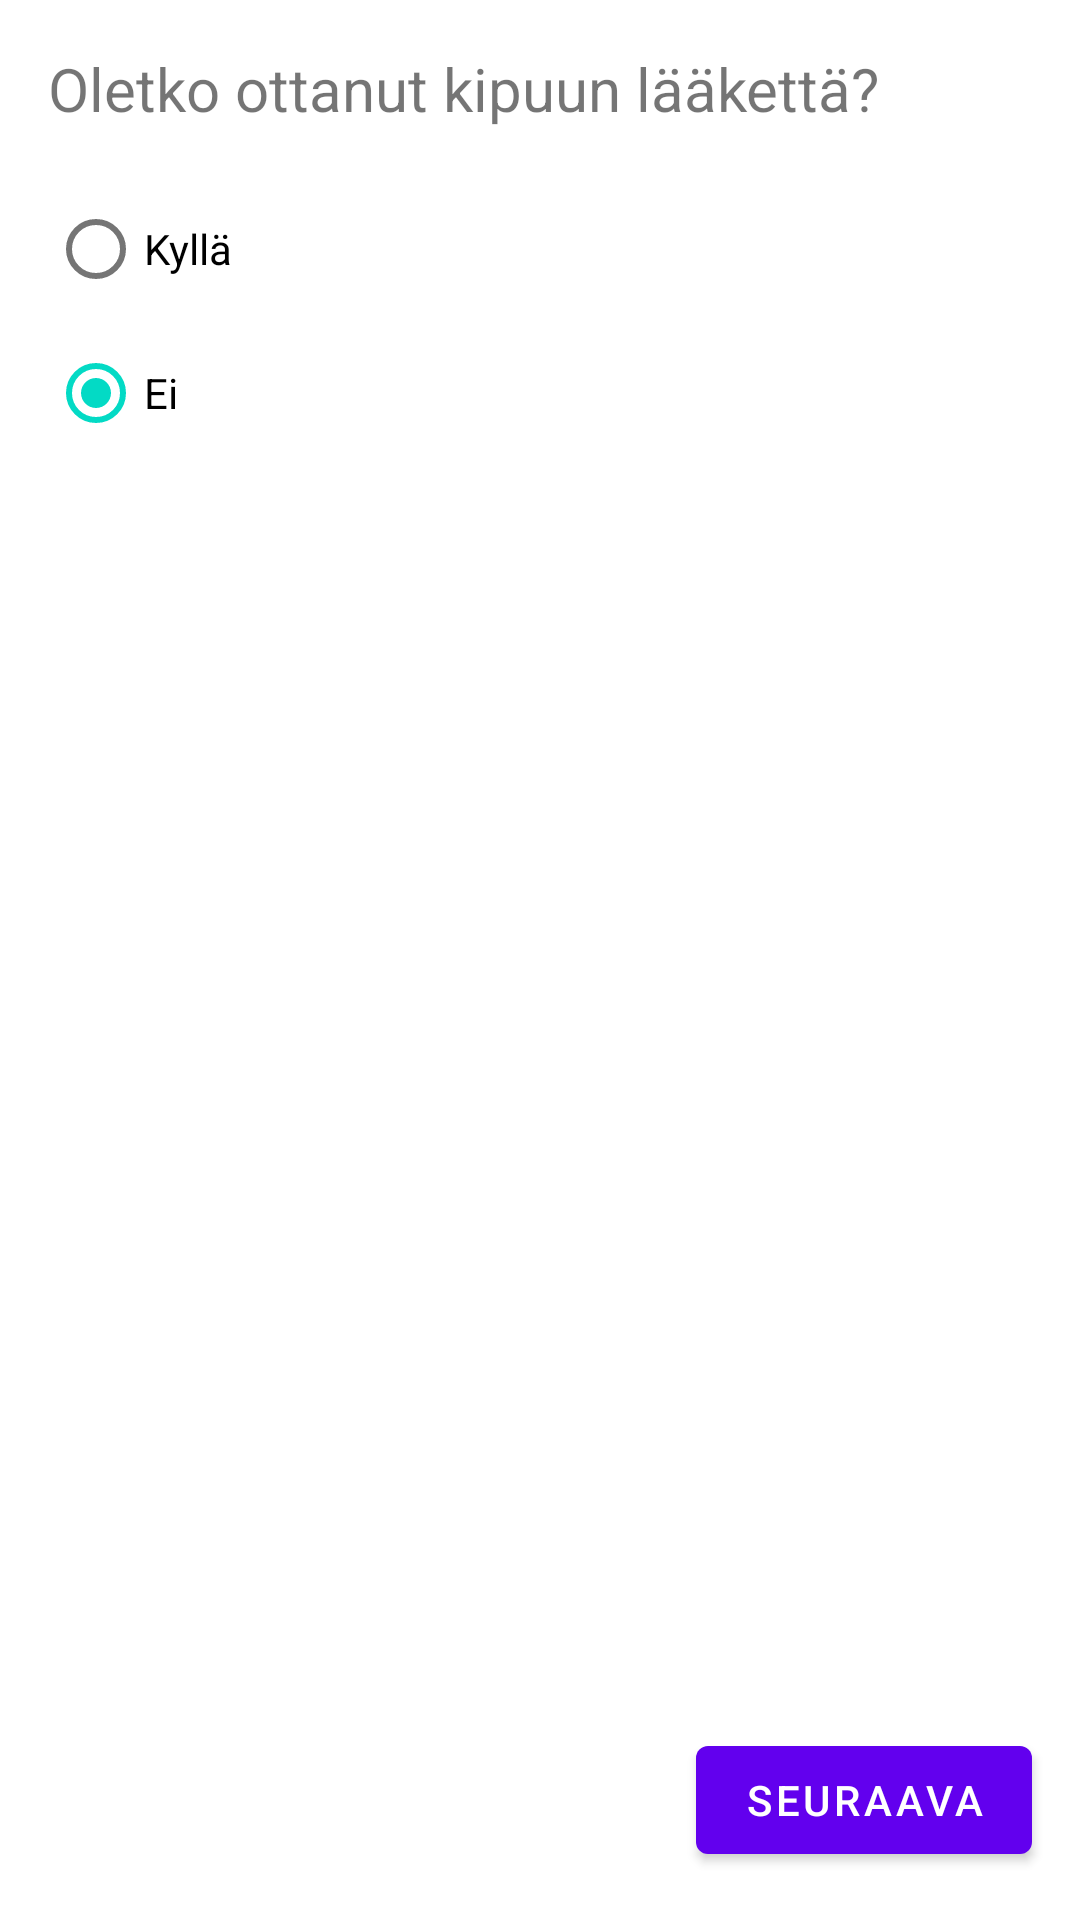

This screen was rendered from an Android layout file. Write that file and the resources it references.
<!-- AndroidManifest.xml: application theme Theme.HealthApplication -->
<!-- res/layout/activity_new_pain_log_medicine.xml -->
<?xml version="1.0" encoding="utf-8"?>
<androidx.coordinatorlayout.widget.CoordinatorLayout xmlns:android="http://schemas.android.com/apk/res/android"
    xmlns:app="http://schemas.android.com/apk/res-auto"
    xmlns:tools="http://schemas.android.com/tools"
    android:layout_width="match_parent"
    android:layout_height="match_parent"
    tools:context=".NewPainLogActivity">

    <androidx.constraintlayout.widget.ConstraintLayout
        android:id="@+id/constraintLayout"
        android:layout_width="match_parent"
        android:layout_height="match_parent">

        <RadioGroup
            android:id="@+id/radioGroupLogPain"
            android:layout_width="75dp"
            android:layout_height="112dp"
            android:layout_marginStart="16dp"
            android:layout_marginTop="16dp"
            android:checkedButton="@id/radioButtonPainLogNo"
            android:onClick="buttonManager"
            app:layout_constraintStart_toStartOf="parent"
            app:layout_constraintTop_toBottomOf="@+id/textView4">

            <RadioButton
                android:id="@+id/radioButtonPainLogYes"
                android:layout_width="match_parent"
                android:layout_height="wrap_content"
                android:onClick="buttonManager"
                android:text="@string/radio_button_yes" />

            <RadioButton
                android:id="@+id/radioButtonPainLogNo"
                android:layout_width="match_parent"
                android:layout_height="wrap_content"
                android:onClick="buttonManager"
                android:text="@string/radio_button_no" />
        </RadioGroup>

        <TextView
            android:id="@+id/textView4"
            android:layout_width="wrap_content"
            android:layout_height="wrap_content"
            android:layout_marginStart="16dp"
            android:layout_marginTop="16dp"
            android:text="@string/have_you_taken_medicine_for_the_pain"
            android:textSize="20sp"
            app:layout_constraintStart_toStartOf="parent"
            app:layout_constraintTop_toTopOf="parent" />

        <EditText
            android:id="@+id/editTextMedicineTaken"
            android:layout_width="225dp"
            android:layout_height="51dp"
            android:layout_marginStart="8dp"
            android:layout_marginTop="16dp"
            android:ems="10"
            android:hint="@string/medicine_taken_for_the_pain"
            android:inputType="textPersonName"
            android:visibility="invisible"
            app:layout_constraintStart_toEndOf="@+id/radioGroupLogPain"
            app:layout_constraintTop_toBottomOf="@+id/textView4" />

        <Button
            android:id="@+id/buttonLogPainMedicineReady"
            android:layout_width="wrap_content"
            android:layout_height="wrap_content"
            android:layout_marginEnd="16dp"
            android:layout_marginBottom="16dp"
            android:onClick="buttonManager"
            android:text="@string/user_data_nextButton"
            app:layout_constraintBottom_toBottomOf="parent"
            app:layout_constraintEnd_toEndOf="parent" />
    </androidx.constraintlayout.widget.ConstraintLayout>

</androidx.coordinatorlayout.widget.CoordinatorLayout>
<!-- resources referenced by this layout -->
<resources>
  <string name="have_you_taken_medicine_for_the_pain">Oletko ottanut kipuun lääkettä?</string>
  <string name="medicine_taken_for_the_pain">Kirjaa lääkkeet tähän...</string>
  <string name="radio_button_no">Ei</string>
  <string name="radio_button_yes">Kyllä</string>
  <string name="user_data_nextButton">Seuraava</string>
  <style name="Theme.HealthApplication" parent="Theme.MaterialComponents.DayNight.DarkActionBar">
          
          <item name="colorPrimary">@color/purple_500</item>
          <item name="colorPrimaryVariant">@color/purple_700</item>
          <item name="colorOnPrimary">@color/white</item>
          
          <item name="colorSecondary">@color/teal_200</item>
          <item name="colorSecondaryVariant">@color/teal_700</item>
          <item name="colorOnSecondary">@color/black</item>
          
          <item name="android:statusBarColor" tools:targetApi="l">?attr/colorPrimaryVariant</item>
          
      </style>
  <!-- not gathered from this repository: default colours our renderer supplied (Android Studio template values) -->
  <color name="purple_500">#FF6200EE</color>
  <color name="purple_700">#FF3700B3</color>
  <color name="teal_200">#FF03DAC5</color>
  <color name="teal_700">#FF018786</color>
  <color name="black">#FF000000</color>
  <color name="white">#FFFFFFFF</color>
</resources>
